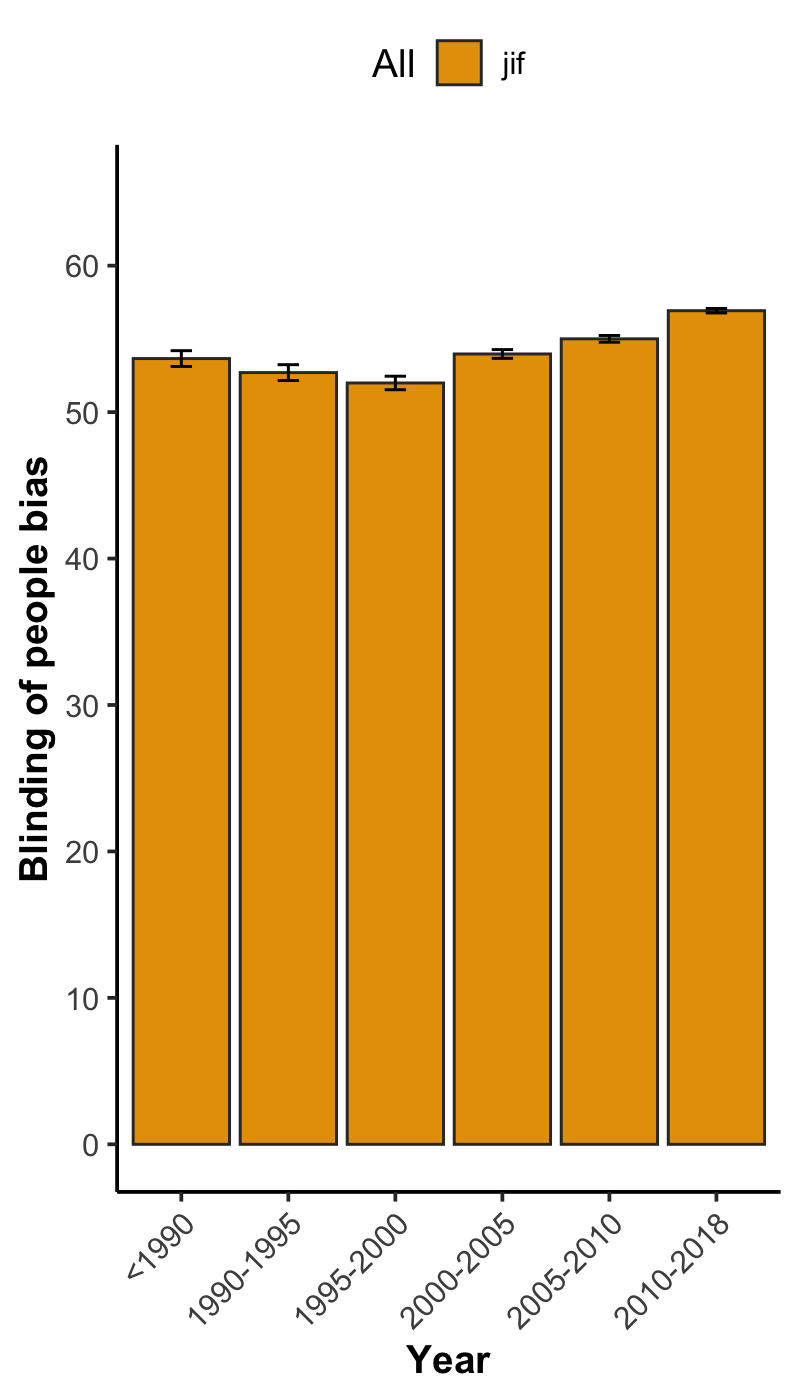

Values plotted in this chart, from the file beside it:
, x, group, mean, lower, upper, N
1, <1990, jif, 53.66, 53.12, 54.2, 6066
2, 1990-1995, jif, 52.7, 52.16, 53.24, 6272
3, 1995-2000, jif, 51.99, 51.53, 52.45, 9878
4, 2000-2005, jif, 53.97, 53.67, 54.27, 24296
5, 2005-2010, jif, 55, 54.77, 55.23, 40735
6, 2010-2018, jif, 56.92, 56.77, 57.08, 89373
